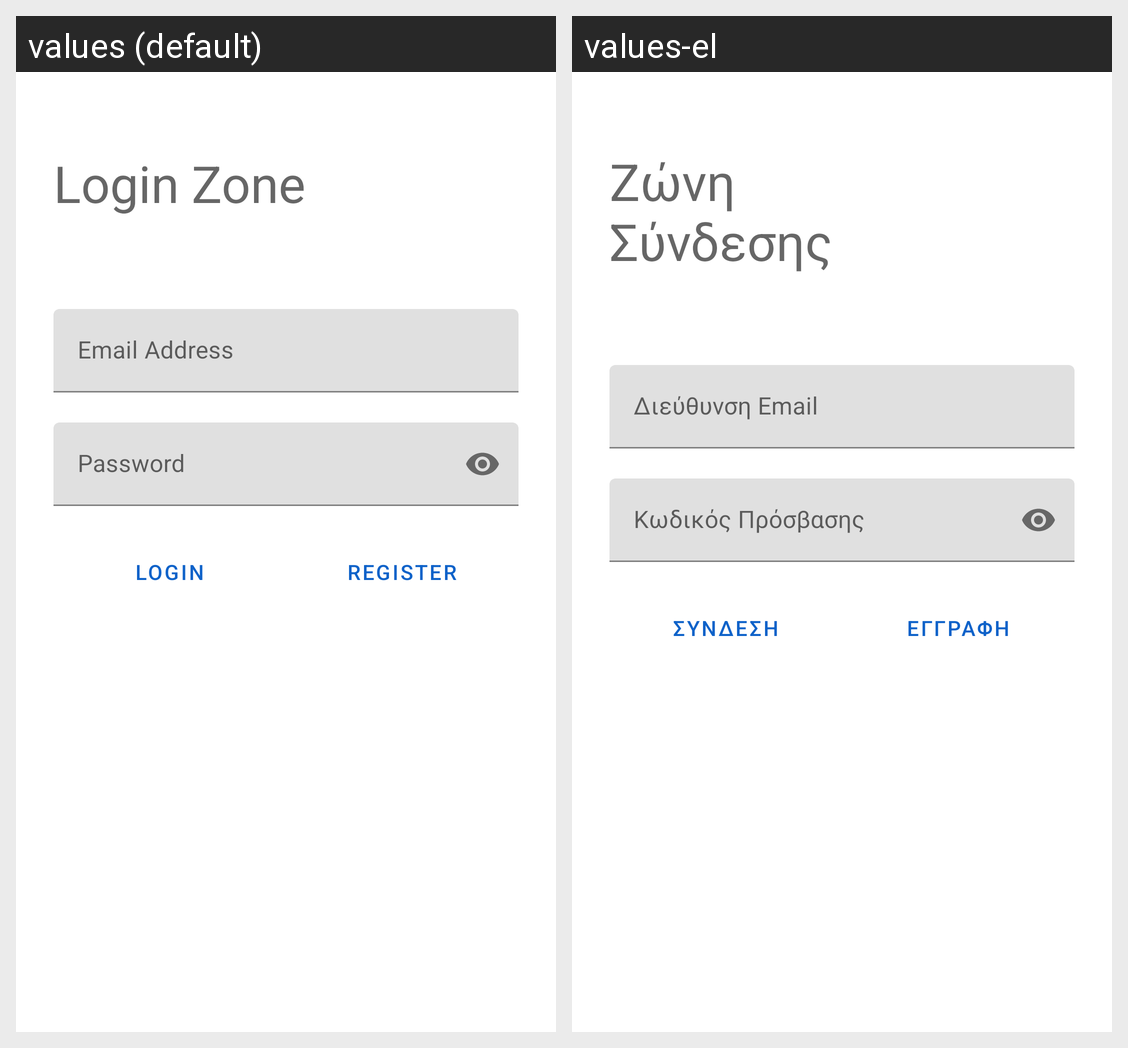

Here is an Android app screen in its default locale and in the app's own translations. Write out the translated-string differences for the strings that appear on this screen.
Android screen res/layout/activity_login.xml rendered under 2 locales, left to right: values (default), values-el. Device: Nexus 5 (rendered at 1080×1920; each locale shown at half size, 540×960, under a caption strip naming it); theme Theme.DriveOn.
Strings drawn on this screen, with the default value and each locale's value (text and hints the layout hard-codes, and strings that could not be matched under every locale, appear in the picture but are not listed):

login
  values: Login Zone
  values-el: Ζώνη Σύνδεσης

login_button
  values: Login
  values-el: Σύνδεση

register_button
  values: Register
  values-el: Εγγραφή
